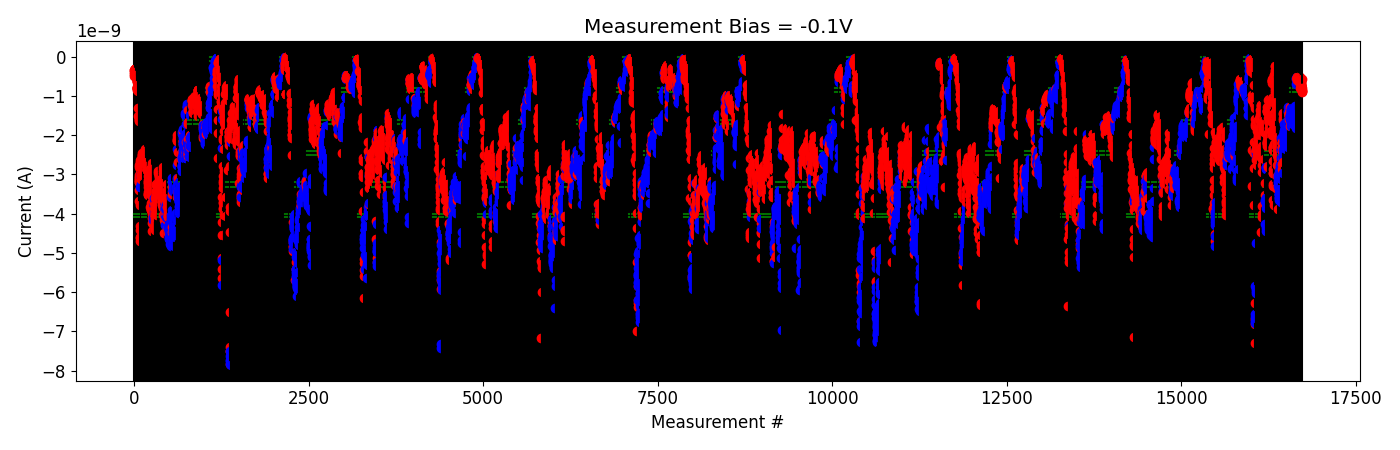

The table this chart was drawn from, first rows:
# pulse_v, pulse_width, num_applied, meas_v, i_0, i_1, i_2, i_3, i_4
-2.000000000000000111e-01, 4.999999999999999774e-07, 1.000000000000000000e+03, -1.000000000000000056e-01, -1.551538530000000069e-09, -1.292036870000000136e-09, -1.341807480000000088e-09, -1.766868890000000143e-09, -1.494045719999999985e-09
-2.000000000000000111e-01, 4.999999999999999774e-07, 1.000000000000000000e+03, -1.000000000000000056e-01, -1.482473769999999992e-09, -1.601860700000000108e-09, -1.532464960000000071e-09, -1.549215390000000094e-09, -1.507040630000000117e-09
-4.000000000000000222e-01, 4.999999999999999774e-07, 1.000000000000000000e+03, -1.000000000000000056e-01, -1.524578490000000017e-09, -1.585913370000000285e-09, -1.363525210000000112e-09, -1.302136200000000250e-09, -1.608095050000000138e-09
-6.000000000000000888e-01, 4.999999999999999774e-07, 1.000000000000000000e+03, -1.000000000000000056e-01, -1.454577000000000032e-09, -1.556355600000000242e-09, -1.360602900000000134e-09, -1.371820560000000142e-09, -1.410274730000000113e-09
-8.000000000000000444e-01, 4.999999999999999774e-07, 1.000000000000000000e+03, -1.000000000000000056e-01, -1.493049080000000171e-09, -1.465087790000000034e-09, -1.458735059999999987e-09, -1.679965790000000209e-09, -1.755888170000000143e-09
-1.000000000000000000e+00, 4.999999999999999774e-07, 1.000000000000000000e+03, -1.000000000000000056e-01, -1.412467700000000284e-09, -1.527453780000000226e-09, -1.598621660000000164e-09, -1.684082819999999989e-09, -1.672810390000000017e-09
-1.199999999999999956e+00, 4.999999999999999774e-07, 1.000000000000000000e+03, -1.000000000000000056e-01, -1.619728760000000214e-09, -1.455341599999999953e-09, -1.513041360000000039e-09, -1.503305700000000131e-09, -1.314093020000000175e-09
-1.399999999999999911e+00, 4.999999999999999774e-07, 1.000000000000000000e+03, -1.000000000000000056e-01, -1.692084620000000121e-09, -1.597844650000000175e-09, -1.493209740000000140e-09, -1.422283250000000182e-09, -1.682349750000000010e-09
-1.599999999999999867e+00, 4.999999999999999774e-07, 1.000000000000000000e+03, -1.000000000000000056e-01, -1.365338780000000110e-09, -1.655555270000000042e-09, -1.621366480000000197e-09, -1.650526160000000148e-09, -1.575909870000000238e-09
-1.799999999999999822e+00, 4.999999999999999774e-07, 1.000000000000000000e+03, -1.000000000000000056e-01, -1.468071729999999929e-09, -1.503232459999999987e-09, -1.673460300000000022e-09, -1.610262850000000061e-09, -1.563875250000000121e-09
-1.999999999999999778e+00, 4.999999999999999774e-07, 1.000000000000000000e+03, -1.000000000000000056e-01, -1.582211550000000141e-09, -1.496098510000000014e-09, -1.717711390000000253e-09, -1.540302969999999939e-09, -1.441128879999999939e-09
-2.199999999999999734e+00, 4.999999999999999774e-07, 1.000000000000000000e+03, -1.000000000000000056e-01, -1.571182660000000214e-09, -1.729661980000000136e-09, -1.523110730000000074e-09, -1.478745450000000086e-09, -1.492835359999999996e-09
-2.399999999999999911e+00, 4.999999999999999774e-07, 1.000000000000000000e+03, -1.000000000000000056e-01, -1.374043759999999940e-09, -1.580431830000000181e-09, -1.517088779999999922e-09, -1.338452330000000107e-09, -1.363344829999999977e-09
-2.600000000000000089e+00, 4.999999999999999774e-07, 1.000000000000000000e+03, -1.000000000000000056e-01, -1.440286030000000096e-09, -1.725670510000000098e-09, -1.505060000000000177e-09, -1.712342270000000086e-09, -1.667365390000000146e-09
-2.800000000000000266e+00, 4.999999999999999774e-07, 1.000000000000000000e+03, -1.000000000000000056e-01, -1.592003610000000037e-09, -1.676848590000000186e-09, -1.535979730000000146e-09, -1.555791870000000122e-09, -1.585301660000000256e-09
-3.000000000000000444e+00, 4.999999999999999774e-07, 1.000000000000000000e+03, -1.000000000000000056e-01, -1.529918820000000147e-09, -1.398176319999999969e-09, -1.470950110000000048e-09, -1.651514760000000129e-09, -1.285129559999999991e-09
-3.200000000000000622e+00, 4.999999999999999774e-07, 1.000000000000000000e+03, -1.000000000000000056e-01, -1.619977780000000061e-09, -1.468075999999999925e-09, -1.263480399999999987e-09, -1.467735260000000123e-09, -1.362739680000000013e-09
-3.400000000000000799e+00, 4.999999999999999774e-07, 1.000000000000000000e+03, -1.000000000000000056e-01, -1.792489200000000035e-09, -1.684049860000000194e-09, -1.725680150000000235e-09, -1.807330860000000112e-09, -1.555917070000000120e-09
-3.600000000000000977e+00, 4.999999999999999774e-07, 1.000000000000000000e+03, -1.000000000000000056e-01, -1.463372530000000190e-09, -1.554213580000000182e-09, -1.590940180000000066e-09, -1.676380610000000190e-09, -1.706604940000000169e-09
-3.800000000000001155e+00, 4.999999999999999774e-07, 1.000000000000000000e+03, -1.000000000000000056e-01, -7.111913080000000590e-10, -5.699208850000000470e-10, -5.439011410000000096e-10, -5.255666860000000393e-10, -5.534723690000000195e-10
2.000000000000000111e-01, 4.999999999999999774e-07, 1.000000000000000000e+03, -1.000000000000000056e-01, -5.495635490000000649e-10, -5.399185520000000769e-10, -5.286955490000000290e-10, -5.519110480000000464e-10, -5.308605749999999404e-10
4.000000000000000222e-01, 4.999999999999999774e-07, 1.000000000000000000e+03, -1.000000000000000056e-01, -5.395303890000001375e-10, -5.473158369999999717e-10, -5.651004520000000724e-10, -5.658503830000000365e-10, -5.662655270000000608e-10
6.000000000000000888e-01, 4.999999999999999774e-07, 1.000000000000000000e+03, -1.000000000000000056e-01, -5.909849470000000552e-10, -5.345045099999999952e-10, -5.512027619999999986e-10, -5.669704900000000708e-10, -5.673226420000001280e-10
8.000000000000000444e-01, 4.999999999999999774e-07, 1.000000000000000000e+03, -1.000000000000000056e-01, -5.967349100000000205e-10, -5.338010770000000799e-10, -5.321098899999999607e-10, -5.635102640000000500e-10, -5.532039420000000783e-10
1.000000000000000000e+00, 4.999999999999999774e-07, 1.000000000000000000e+03, -1.000000000000000056e-01, -5.745960000000000287e-10, -5.945038910000000704e-10, -5.754396180000000045e-10, -5.812811930000000439e-10, -5.642006490000000329e-10
1.199999999999999956e+00, 4.999999999999999774e-07, 1.000000000000000000e+03, -1.000000000000000056e-01, -5.214490020000000763e-10, -6.102828350000001032e-10, -6.014561090000000059e-10, -5.887863150000000150e-10, -5.896446740000000411e-10
1.399999999999999911e+00, 4.999999999999999774e-07, 1.000000000000000000e+03, -1.000000000000000056e-01, -6.207098190000000002e-10, -6.008370580000000107e-10, -5.604239140000000383e-10, -6.039877130000000690e-10, -5.911492610000000278e-10
1.599999999999999867e+00, 4.999999999999999774e-07, 1.000000000000000000e+03, -1.000000000000000056e-01, -5.657863979999999679e-10, -6.173232950000000932e-10, -6.221853979999999920e-10, -5.909008529999999912e-10, -6.430101110000000555e-10
1.799999999999999822e+00, 4.999999999999999774e-07, 1.000000000000000000e+03, -1.000000000000000056e-01, -5.786414909999999412e-10, -6.535594010000000254e-10, -5.999420200000000011e-10, -6.169220570000000184e-10, -5.799598049999999906e-10
1.999999999999999778e+00, 4.999999999999999774e-07, 1.000000000000000000e+03, -1.000000000000000056e-01, -5.928814850000001259e-10, -5.927232960000000378e-10, -5.244549349999999430e-10, -5.714559360000000419e-10, -5.856286670000001139e-10
2.199999999999999734e+00, 4.999999999999999774e-07, 1.000000000000000000e+03, -1.000000000000000056e-01, -8.072581470000000607e-10, -5.555849220000000454e-10, -5.795652660000000413e-10, -5.712801880000000476e-10, -5.913409100000000699e-10
2.399999999999999911e+00, 4.999999999999999774e-07, 1.000000000000000000e+03, -1.000000000000000056e-01, -6.462893930000000552e-10, -6.630324929999999951e-10, -6.775759059999999513e-10, -7.335439000000000357e-10, -7.412063820000000622e-10
2.600000000000000089e+00, 4.999999999999999774e-07, 1.000000000000000000e+03, -1.000000000000000056e-01, -7.559784890000000614e-10, -7.831882970000001078e-10, -7.251591770000000418e-10, -7.436540430000000515e-10, -7.444853329999999935e-10
2.800000000000000266e+00, 4.999999999999999774e-07, 1.000000000000000000e+03, -1.000000000000000056e-01, -7.435996420000000353e-10, -7.118886120000000099e-10, -7.298968080000001036e-10, -5.844299230000000056e-10, -5.773447830000000211e-10
3.000000000000000444e+00, 4.999999999999999774e-07, 1.000000000000000000e+03, -1.000000000000000056e-01, -8.945938240000000457e-10, -8.660763220000000058e-10, -8.094173180000001529e-10, -8.509010970000001390e-10, -8.680442960000000842e-10
